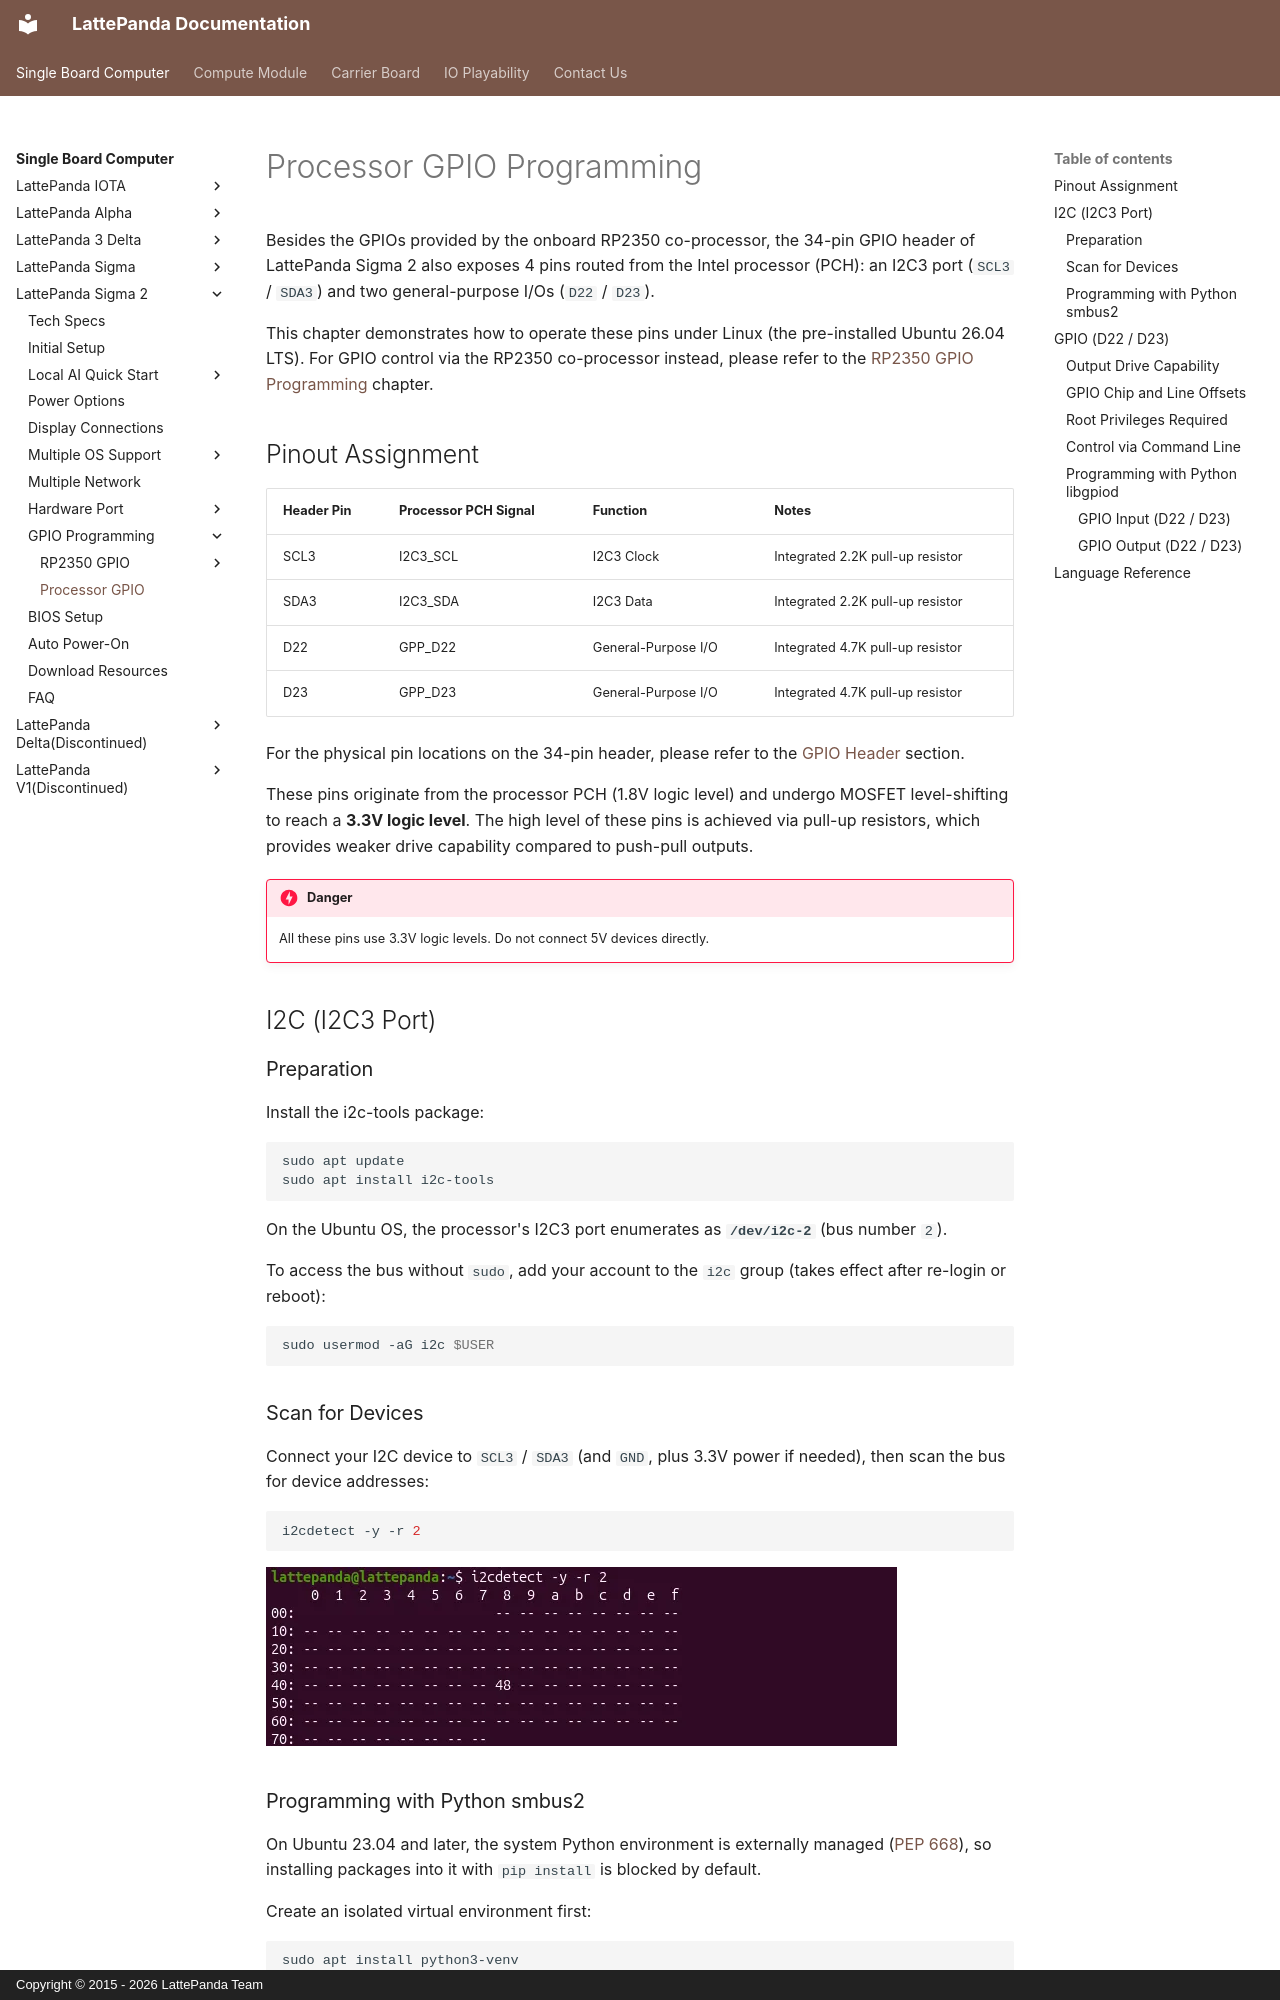

repository: LattePandaTeam/Docs · page: content/sigma2_edition/processor_gpio/index.html · generator: mkdocs · copyright: Copyright © 2015 - 2026 LattePanda Team

# Processor GPIO Programming

Besides the GPIOs provided by the onboard RP2350 co-processor, the 34-pin GPIO header of LattePanda Sigma 2 also exposes 4 pins routed from the Intel processor (PCH): an I2C3 port (`SCL3` / `SDA3`) and two general-purpose I/Os (`D22` / `D23`).

This chapter demonstrates how to operate these pins under Linux (the pre-installed Ubuntu 26.04 LTS). For GPIO control via the RP2350 co-processor instead, please refer to the [RP2350 GPIO Programming](rp2350_programming.md) chapter.

## Pinout Assignment

| Header Pin | Processor PCH Signal | Function | Notes |
| :--------- | :--------------- | :------- | :---- |
| SCL3 | I2C3_SCL | I2C3 Clock | Integrated 2.2K pull-up resistor |
| SDA3 | I2C3_SDA | I2C3 Data | Integrated 2.2K pull-up resistor |
| D22 | GPP_D22 | General-Purpose I/O | Integrated 4.7K pull-up resistor |
| D23 | GPP_D23 | General-Purpose I/O | Integrated 4.7K pull-up resistor |

For the physical pin locations on the 34-pin header, please refer to the [GPIO Header](io_playability_internal.md#gpio-header) section.

These pins originate from the processor PCH (1.8V logic level) and undergo MOSFET level-shifting to reach a **3.3V logic level**. The high level of these pins is achieved via pull-up resistors, which provides weaker drive capability compared to push-pull outputs.

!!! danger

    All these pins use 3.3V logic levels. Do not connect 5V devices directly.

## I2C (I2C3 Port)

### Preparation

Install the i2c-tools package:

```bash
sudo apt update
sudo apt install i2c-tools
```

On the Ubuntu OS, the processor's I2C3 port enumerates as **`/dev/i2c-2`** (bus number `2`).

To access the bus without `sudo`, add your account to the `i2c` group (takes effect after re-login or reboot):

```bash
sudo usermod -aG i2c $USER
```

### Scan for Devices

Connect your I2C device to `SCL3` / `SDA3` (and `GND`, plus 3.3V power if needed), then scan the bus for device addresses:

```bash
i2cdetect -y -r 2
```

![bash_i2cdetect_2](../../assets/images/Sigma2/bash_i2c_detect2.webp)
